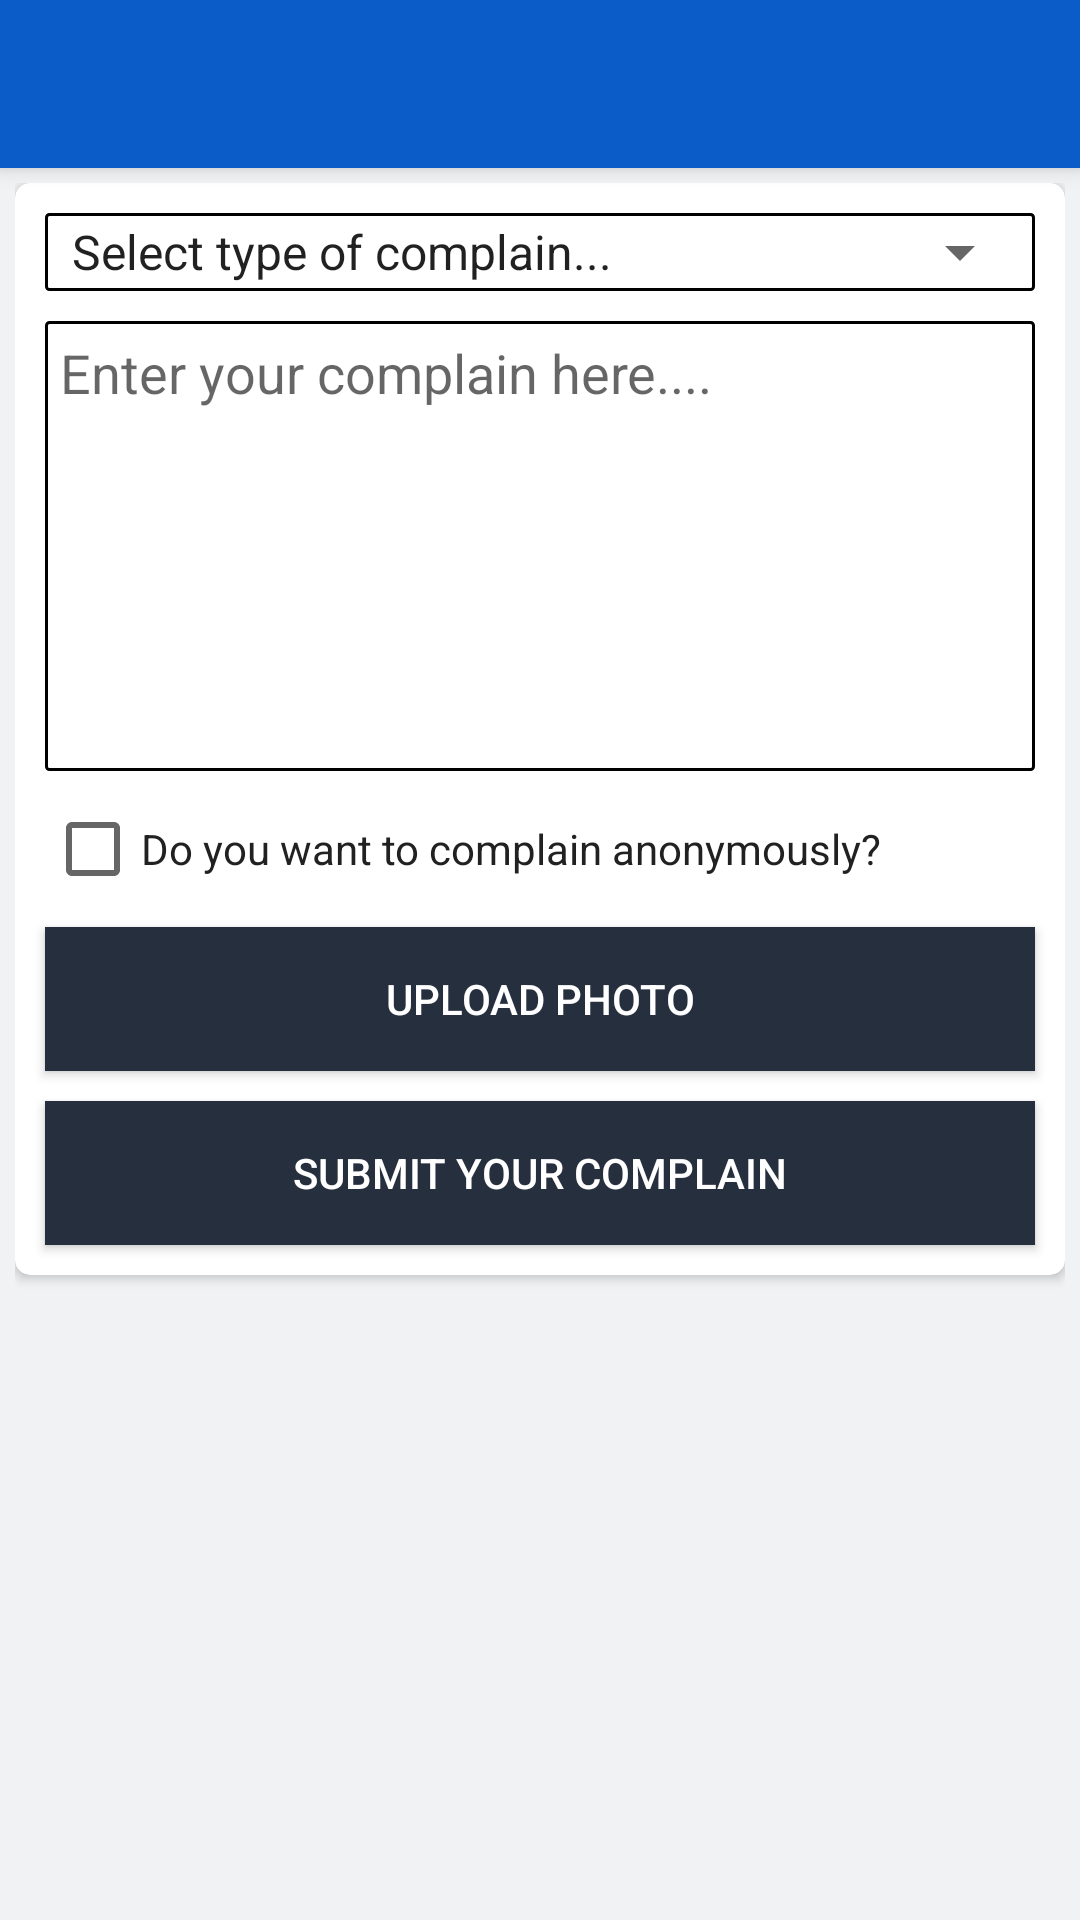

Write the Android layout XML for this screen, with the resource values it uses.
<!-- AndroidManifest.xml: application theme AppTheme -->
<!-- res/layout/app_bar_reg_complain.xml -->
<?xml version="1.0" encoding="utf-8"?>
<android.support.design.widget.CoordinatorLayout xmlns:android="http://schemas.android.com/apk/res/android"
    xmlns:app="http://schemas.android.com/apk/res-auto"
    xmlns:tools="http://schemas.android.com/tools"
    android:layout_width="match_parent"
    android:layout_height="match_parent"
    android:id="@+id/coordinatorLayoutMain"
    android:fitsSystemWindows="true">


    <include layout="@layout/content_reg_complain" />
    <android.support.design.widget.AppBarLayout
        android:layout_width="match_parent"
        android:layout_height="wrap_content"
        android:elevation="0dp"
        android:theme="@style/AppTheme.AppBarOverlay">

        <android.support.v7.widget.Toolbar
            android:id="@+id/toolbar"
            android:layout_width="match_parent"
            android:layout_height="?attr/actionBarSize"
            android:elevation="0dp"
            android:theme="@style/ToolbarTheme"
            app:popupTheme="@style/AppTheme.PopupOverlay" />

    </android.support.design.widget.AppBarLayout>

</android.support.design.widget.CoordinatorLayout>
<!-- res/layout/content_reg_complain.xml (included above) -->
<?xml version="1.0" encoding="utf-8"?>
<ScrollView xmlns:android="http://schemas.android.com/apk/res/android"
    xmlns:app="http://schemas.android.com/apk/res-auto"
    android:orientation="vertical"
    android:layout_width="match_parent"
    android:layout_height="match_parent"
    android:layout_marginTop="?android:attr/actionBarSize"
    android:background="@color/base_color_alt"
    android:padding="5dp"
    android:animateLayoutChanges="true">

    <android.support.v7.widget.CardView
        android:layout_width="match_parent"
        android:layout_height="wrap_content"
        android:padding="5dp"
        android:animateLayoutChanges="true"
        app:cardCornerRadius="5dp"
        >

        <LinearLayout
            android:layout_width="match_parent"
            android:layout_height="wrap_content"
            android:orientation="vertical"
            android:padding="5dp"
            >

            <RelativeLayout
                android:layout_width="wrap_content"
                android:layout_height="wrap_content"
                android:padding="1dp"
                android:layout_margin="5dp"
                android:gravity="center"
                android:background="@drawable/edit"
                >

            <Spinner
                android:layout_width="match_parent"
                android:layout_height="wrap_content"
                android:layout_centerInParent="true"
                android:entries="@array/spinnerItems"
                android:spinnerMode="dialog"
                />

            </RelativeLayout>

            <EditText
                android:layout_width="match_parent"
                android:layout_height="wrap_content"
                android:layout_margin="5dp"
                android:padding="5dp"
                android:minHeight="150dp"
                android:background="@drawable/edit"
                android:gravity="start|top"
                android:hint="Enter your complain here...."
                />

            
            <CheckBox
                android:layout_width="wrap_content"
                android:layout_height="wrap_content"
                android:layout_margin="5dp"
                android:clickable="true"
                android:textColorHint="@color/text_color_main"
                android:hint="Do you want to complain anonymously? "
                android:id="@+id/anonymousCheck"
                />

            <Button
                android:layout_width="match_parent"
                android:layout_height="wrap_content"
                android:layout_margin="5dp"
                android:padding="5dp"
                android:text="Upload photo"
                android:background="@color/text_color_general"
                android:textColor="@color/z_waste_white"
                android:id="@+id/uploadBtn"
                />


            <Button
                android:layout_width="match_parent"
                android:layout_height="wrap_content"
                android:layout_margin="5dp"
                android:padding="5dp"
                android:text="Submit Your Complain"
                android:background="@color/text_color_general"
                android:textColor="@color/z_waste_white"
                android:id="@+id/complainBtn"
                />

        </LinearLayout>

    </android.support.v7.widget.CardView>

</ScrollView>
<!-- resources referenced by this layout -->
<resources>
  <string-array name="spinnerItems">
          <item>Select type of complain...</item>
          <item>Mess</item>
          <item>Electrical</item>
          <item>Sanitary</item>
          <item>Internet</item>
          <item>Social</item>
          <item>TV Room</item>
          <item>Water Cooler</item>
      </string-array>
  <color name="base_color_alt">#f1f2f4</color>
  <color name="text_color_general">#262f3e</color>
  <color name="text_color_main">#212121</color>
  <color name="z_waste_white">#FFFFFF</color>
  <!-- drawable edit (drawable) -->
  <shape xmlns:android="http://schemas.android.com/apk/res/android"
      android:shape="rectangle">
      <solid android:color="#00000000" />
      <stroke android:width="1dp"
          android:color="#000000" />
      <corners
          android:radius="1dp"/>
  </shape>
  <style name="AppTheme.AppBarOverlay" parent="ThemeOverlay.AppCompat.Dark.ActionBar" />
  <style name="AppTheme.PopupOverlay" parent="ThemeOverlay.AppCompat.Light" />
  <style name="ToolbarTheme" parent="AppTheme">
          
          <item name="android:textColorPrimary">@color/z_waste_white</item>
  
  
          
          
  
          
          <item name="actionMenuTextColor">@color/z_waste_white</item>
          
          <item name="android:textColorSecondary">@color/z_waste_white</item>
          <item name="android:textColor">@color/z_waste_white</item>
          <item name="android:textColorPrimaryInverse">@color/z_waste_white</item>
          <item name="android:textColorSecondaryInverse">@color/z_waste_white</item>
          <item name="android:textColorTertiary">@color/z_waste_white</item>
          <item name="android:textColorTertiaryInverse">@color/z_waste_white</item>
          <item name="android:autoCompleteTextViewStyle">@style/AutoCompleteTextViewLight</item>
          <item name="android:textColorHint">@color/z_waste_white</item>
          <item name="android:textColorHintInverse">@color/z_waste_white</item>
          <item name="android:editTextColor">@color/z_waste_white</item>
          <item name="android:background">@color/colorPrimaryDark</item>
          <item name="android:textColorAlertDialogListItem">@color/z_waste_white</item>
          <item name="android:textColorHighlight">@color/z_waste_white</item>
          
          <item name="overlapAnchor">false</item>
          <item name="android:dropDownVerticalOffset">-4.0dip</item>
          
          
      </style>
  <style name="AppTheme" parent="Theme.AppCompat.Light.DarkActionBar">
          
          <item name="colorPrimary">@color/colorPrimary</item>
          <item name="colorPrimaryDark">@color/colorPrimaryDark</item>
          <item name="colorAccent">@color/z_waste_gray</item>
          <item name="android:actionMenuTextColor">@color/z_waste_white</item>
      </style>
  <style name="AutoCompleteTextViewLight" parent="@android:style/Widget.AutoCompleteTextView">
          <item name="android:textColor">@android:color/white</item>
      </style>
  <color name="colorPrimaryDark">#0b5cc9</color>
  <color name="colorPrimary">#FFFFFF</color>
  <color name="z_waste_gray">#5F6266</color>
</resources>
